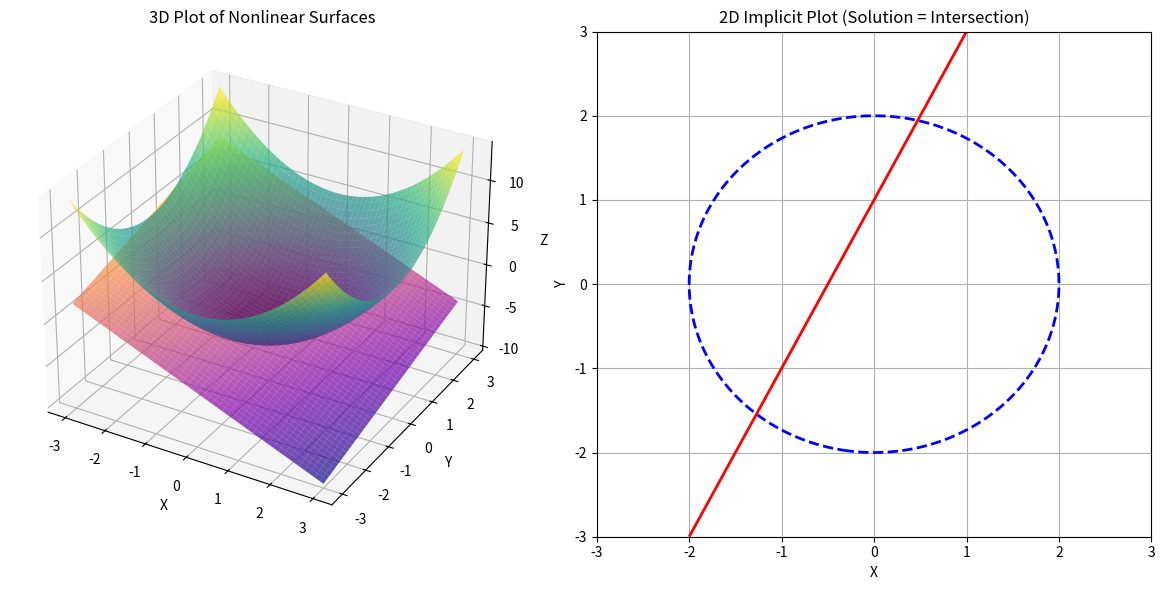

This chart was generated by the following Python code:
# section_08_01_01_nonlinear_system_newton_raphson.py
# (8.1.1) 비선형 연립방정식의 뉴톤-랩슨법(Newton-Raphson Method)

import numpy as np
import matplotlib.pyplot as plt
from mpl_toolkits.mplot3d import Axes3D

# ------------------------------------------------------------------
# 비선형 연립방정식 정의
# ------------------------------------------------------------------
# 첫 번째 함수: 원 (circle)
# f(x, y) = x^2 + y^2 - 4
def myCirc(x, y):
    return x**2 + y**2 - 4

# 두 번째 함수: 직선 (hyperbolic로 명명된 함수)
# g(x, y) = y - 2x - 1
def myHyp(x, y):
    return y - 2*x - 1

# ------------------------------------------------------------------
# 계산 영역 설정
# ------------------------------------------------------------------
x = np.linspace(-3, 3, 200)
y = np.linspace(-3, 3, 200)
X, Y = np.meshgrid(x, y)

Z1 = myCirc(X, Y)
Z2 = myHyp(X, Y)

# ------------------------------------------------------------------
# 그래프 시각화
# ------------------------------------------------------------------
fig = plt.figure(figsize=(12, 6))

# 3D 곡면 플롯
ax1 = fig.add_subplot(121, projection='3d')
ax1.plot_surface(
    X, Y, Z1,
    cmap='viridis', alpha=0.7, edgecolor='none'
)
ax1.plot_surface(
    X, Y, Z2,
    cmap='plasma', alpha=0.7, edgecolor='none'
)
ax1.set_title("3D Plot of Nonlinear Surfaces")
ax1.set_xlabel("X")
ax1.set_ylabel("Y")
ax1.set_zlabel("Z")

# 2D 암묵적 함수 플롯 (해의 위치 시각화)
ax2 = fig.add_subplot(122)
ax2.contour(
    X, Y, Z1,
    levels=[0], colors='blue',
    linewidths=2, linestyles='dashed'
)
ax2.contour(
    X, Y, Z2,
    levels=[0], colors='red',
    linewidths=2, linestyles='solid'
)

ax2.set_title("2D Implicit Plot (Solution = Intersection)")
ax2.set_xlabel("X")
ax2.set_ylabel("Y")
ax2.grid(True)

plt.tight_layout()
plt.show()
